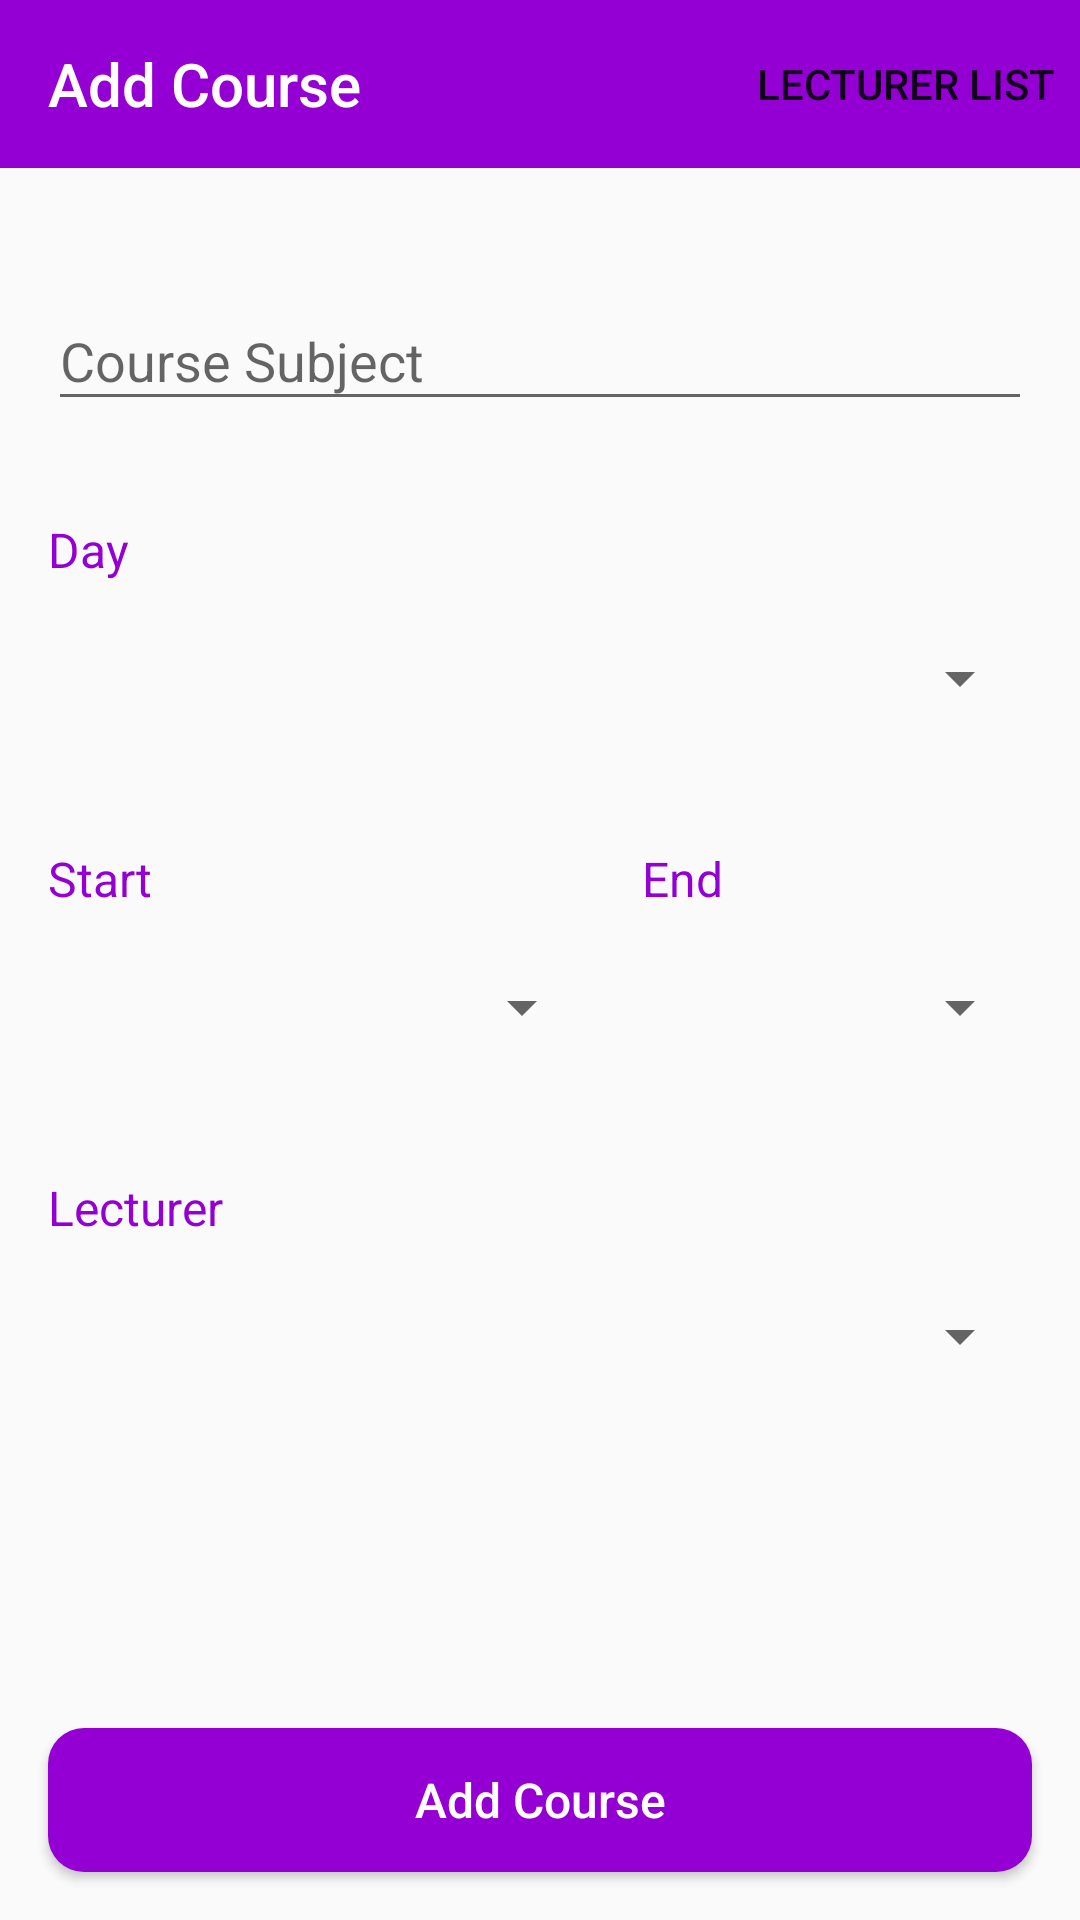

The Android layout XML behind this screen, and the referenced resources:
<!-- AndroidManifest.xml: application theme AppTheme -->
<!-- res/layout/activity_add_course.xml -->
<?xml version="1.0" encoding="utf-8"?>
<androidx.constraintlayout.widget.ConstraintLayout xmlns:android="http://schemas.android.com/apk/res/android"
    xmlns:app="http://schemas.android.com/apk/res-auto"
    xmlns:tools="http://schemas.android.com/tools"
    android:id="@+id/cons_course"
    android:layout_width="match_parent"
    android:layout_height="match_parent"
    tools:context=".AddCourse">

    <androidx.appcompat.widget.Toolbar
        android:id="@+id/tb_course"
        android:layout_width="0dp"
        android:layout_height="wrap_content"
        android:background="?attr/colorPrimary"
        android:minHeight="?attr/actionBarSize"
        android:theme="@style/BarStyle"
        app:layout_constraintEnd_toEndOf="parent"
        app:layout_constraintStart_toStartOf="parent"
        app:layout_constraintTop_toTopOf="parent"
        app:menu="@menu/course_menu"
        app:popupTheme="@style/ThemeOverlay.AppCompat.Light"
        app:title="@string/addcourse"
        app:titleTextColor="@color/white" />

    <Button
        android:id="@+id/btn_add_course"
        android:layout_width="0dp"
        android:layout_height="wrap_content"
        android:layout_marginStart="16dp"
        android:layout_marginEnd="16dp"
        android:layout_marginBottom="16dp"
        android:background="@drawable/button_selector"
        android:enabled="true"
        android:text="@string/addcourse"
        android:textAllCaps="false"
        android:textColor="@color/white"
        android:textSize="16sp"
        app:layout_constraintBottom_toBottomOf="parent"
        app:layout_constraintEnd_toEndOf="parent"
        app:layout_constraintStart_toStartOf="parent" />

    <com.google.android.material.textfield.TextInputLayout
        android:id="@+id/input_subject_course"
        android:layout_width="0dp"
        android:layout_height="wrap_content"
        android:layout_marginStart="16dp"
        android:layout_marginTop="32dp"
        android:layout_marginEnd="16dp"
        app:layout_constraintEnd_toEndOf="parent"
        app:layout_constraintStart_toStartOf="parent"
        app:layout_constraintTop_toBottomOf="@+id/tb_course">

        <com.google.android.material.textfield.TextInputEditText
            android:layout_width="match_parent"
            android:layout_height="wrap_content"
            android:hint="@string/coursesubject" />
    </com.google.android.material.textfield.TextInputLayout>

    <TextView
        android:id="@+id/lbl_day_course"
        android:layout_width="wrap_content"
        android:layout_height="wrap_content"
        android:layout_marginStart="16dp"
        android:layout_marginTop="32dp"
        android:text="@string/day"
        android:textColor="@color/colorPrimary"
        android:textSize="16sp"
        app:layout_constraintStart_toStartOf="parent"
        app:layout_constraintTop_toBottomOf="@+id/input_subject_course" />

    <Spinner
        android:id="@+id/spinner_day_course"
        android:layout_width="0dp"
        android:layout_height="48dp"
        android:layout_marginStart="16dp"
        android:layout_marginTop="8dp"
        android:layout_marginEnd="16dp"
        app:layout_constraintEnd_toEndOf="parent"
        app:layout_constraintHorizontal_bias="0.0"
        app:layout_constraintStart_toStartOf="parent"
        app:layout_constraintTop_toBottomOf="@+id/lbl_day_course" />

    <androidx.constraintlayout.widget.Guideline
        android:id="@+id/guideline"
        android:layout_width="wrap_content"
        android:layout_height="wrap_content"
        android:orientation="vertical"
        app:layout_constraintGuide_begin="206dp" />

    <TextView
        android:id="@+id/lbl_start_course"
        android:layout_width="wrap_content"
        android:layout_height="wrap_content"
        android:layout_marginStart="16dp"
        android:layout_marginTop="32dp"
        android:text="@string/start"
        android:textColor="@color/colorPrimary"
        android:textSize="16sp"
        app:layout_constraintStart_toStartOf="parent"
        app:layout_constraintTop_toBottomOf="@+id/spinner_day_course" />

    <Spinner
        android:id="@+id/spinner_start_course"
        android:layout_width="0dp"
        android:layout_height="48dp"
        android:layout_marginStart="16dp"
        android:layout_marginTop="8dp"
        android:layout_marginEnd="8dp"
        app:layout_constraintEnd_toStartOf="@+id/guideline"
        app:layout_constraintStart_toStartOf="parent"
        app:layout_constraintTop_toBottomOf="@+id/lbl_start_course" />

    <TextView
        android:id="@+id/lbl_end_course"
        android:layout_width="wrap_content"
        android:layout_height="wrap_content"
        android:layout_marginStart="8dp"
        android:layout_marginTop="32dp"
        android:text="@string/end"
        android:textColor="@color/colorPrimary"
        android:textSize="16sp"
        app:layout_constraintStart_toStartOf="@+id/guideline"
        app:layout_constraintTop_toBottomOf="@+id/spinner_day_course" />

    <Spinner
        android:id="@+id/spinner_end_course"
        android:layout_width="0dp"
        android:layout_height="48dp"
        android:layout_marginStart="8dp"
        android:layout_marginTop="8dp"
        android:layout_marginEnd="16dp"
        app:layout_constraintEnd_toEndOf="parent"
        app:layout_constraintStart_toStartOf="@+id/guideline"
        app:layout_constraintTop_toBottomOf="@+id/lbl_end_course" />

    <TextView
        android:id="@+id/lbl_lecturer_course"
        android:layout_width="wrap_content"
        android:layout_height="wrap_content"
        android:layout_marginStart="16dp"
        android:layout_marginTop="32dp"
        android:text="@string/lecturer"
        android:textColor="@color/colorPrimary"
        android:textSize="16sp"
        app:layout_constraintStart_toStartOf="parent"
        app:layout_constraintTop_toBottomOf="@+id/spinner_start_course" />

    <Spinner
        android:id="@+id/spinner_lecturer_course"
        android:layout_width="0dp"
        android:layout_height="48dp"
        android:layout_marginStart="16dp"
        android:layout_marginTop="8dp"
        android:layout_marginEnd="16dp"
        app:layout_constraintEnd_toEndOf="parent"
        app:layout_constraintStart_toStartOf="parent"
        app:layout_constraintTop_toBottomOf="@+id/lbl_lecturer_course" />

</androidx.constraintlayout.widget.ConstraintLayout>
<!-- resources referenced by this layout -->
<resources>
  <color name="colorPrimary">#9400D3</color>
  <color name="white">#FFFFFF</color>
  <!-- drawable button_selector (drawable) -->
  <?xml version="1.0" encoding="utf-8"?>
  <selector xmlns:android="http://schemas.android.com/apk/res/android">
      <item android:state_enabled="true" android:drawable="@drawable/button_enabled"/>
      <item android:state_enabled="false" android:drawable="@drawable/button_disabled" />
  </selector>
  <string name="addcourse">Add Course</string>
  <string name="coursesubject">Course Subject</string>
  <string name="day">Day</string>
  <string name="end">End</string>
  <string name="lecturer">Lecturer</string>
  <string name="start">Start</string>
  <style name="BarStyle">
          <item name="colorControlNormal">@color/white</item>
      </style>
  <style name="AppTheme" parent="Theme.AppCompat.Light.NoActionBar">
          
          <item name="colorPrimary">@color/colorPrimary</item>
          <item name="colorPrimaryDark">@color/colorPrimaryDark</item>
          <item name="colorAccent">@color/colorAccent</item>
      </style>
  <!-- drawable button_enabled (drawable) -->
  <?xml version="1.0" encoding="utf-8"?>
  <ripple xmlns:android="http://schemas.android.com/apk/res/android"
      android:color="@color/colorDisable">
      <item android:id="@android:id/background">
          <shape android:shape="rectangle">
              <solid android:color="@color/colorPrimary" />
              <corners android:radius="12dp" />
          </shape>
      </item>
  </ripple>
  <!-- drawable button_disabled (drawable) -->
  <?xml version="1.0" encoding="utf-8"?>
  <ripple xmlns:android="http://schemas.android.com/apk/res/android"
      android:color="@color/cardview_dark_background">
      <item android:id="@android:id/background">
          <shape android:shape="rectangle">
              <solid android:color="@color/colorDisable" />
              <corners android:radius="12dp" />
          </shape>
      </item>
  </ripple>
  <color name="colorPrimaryDark">#9400D3</color>
  <color name="colorAccent">#9400D3</color>
  <color name="colorDisable">#9E9D9D</color>
</resources>
